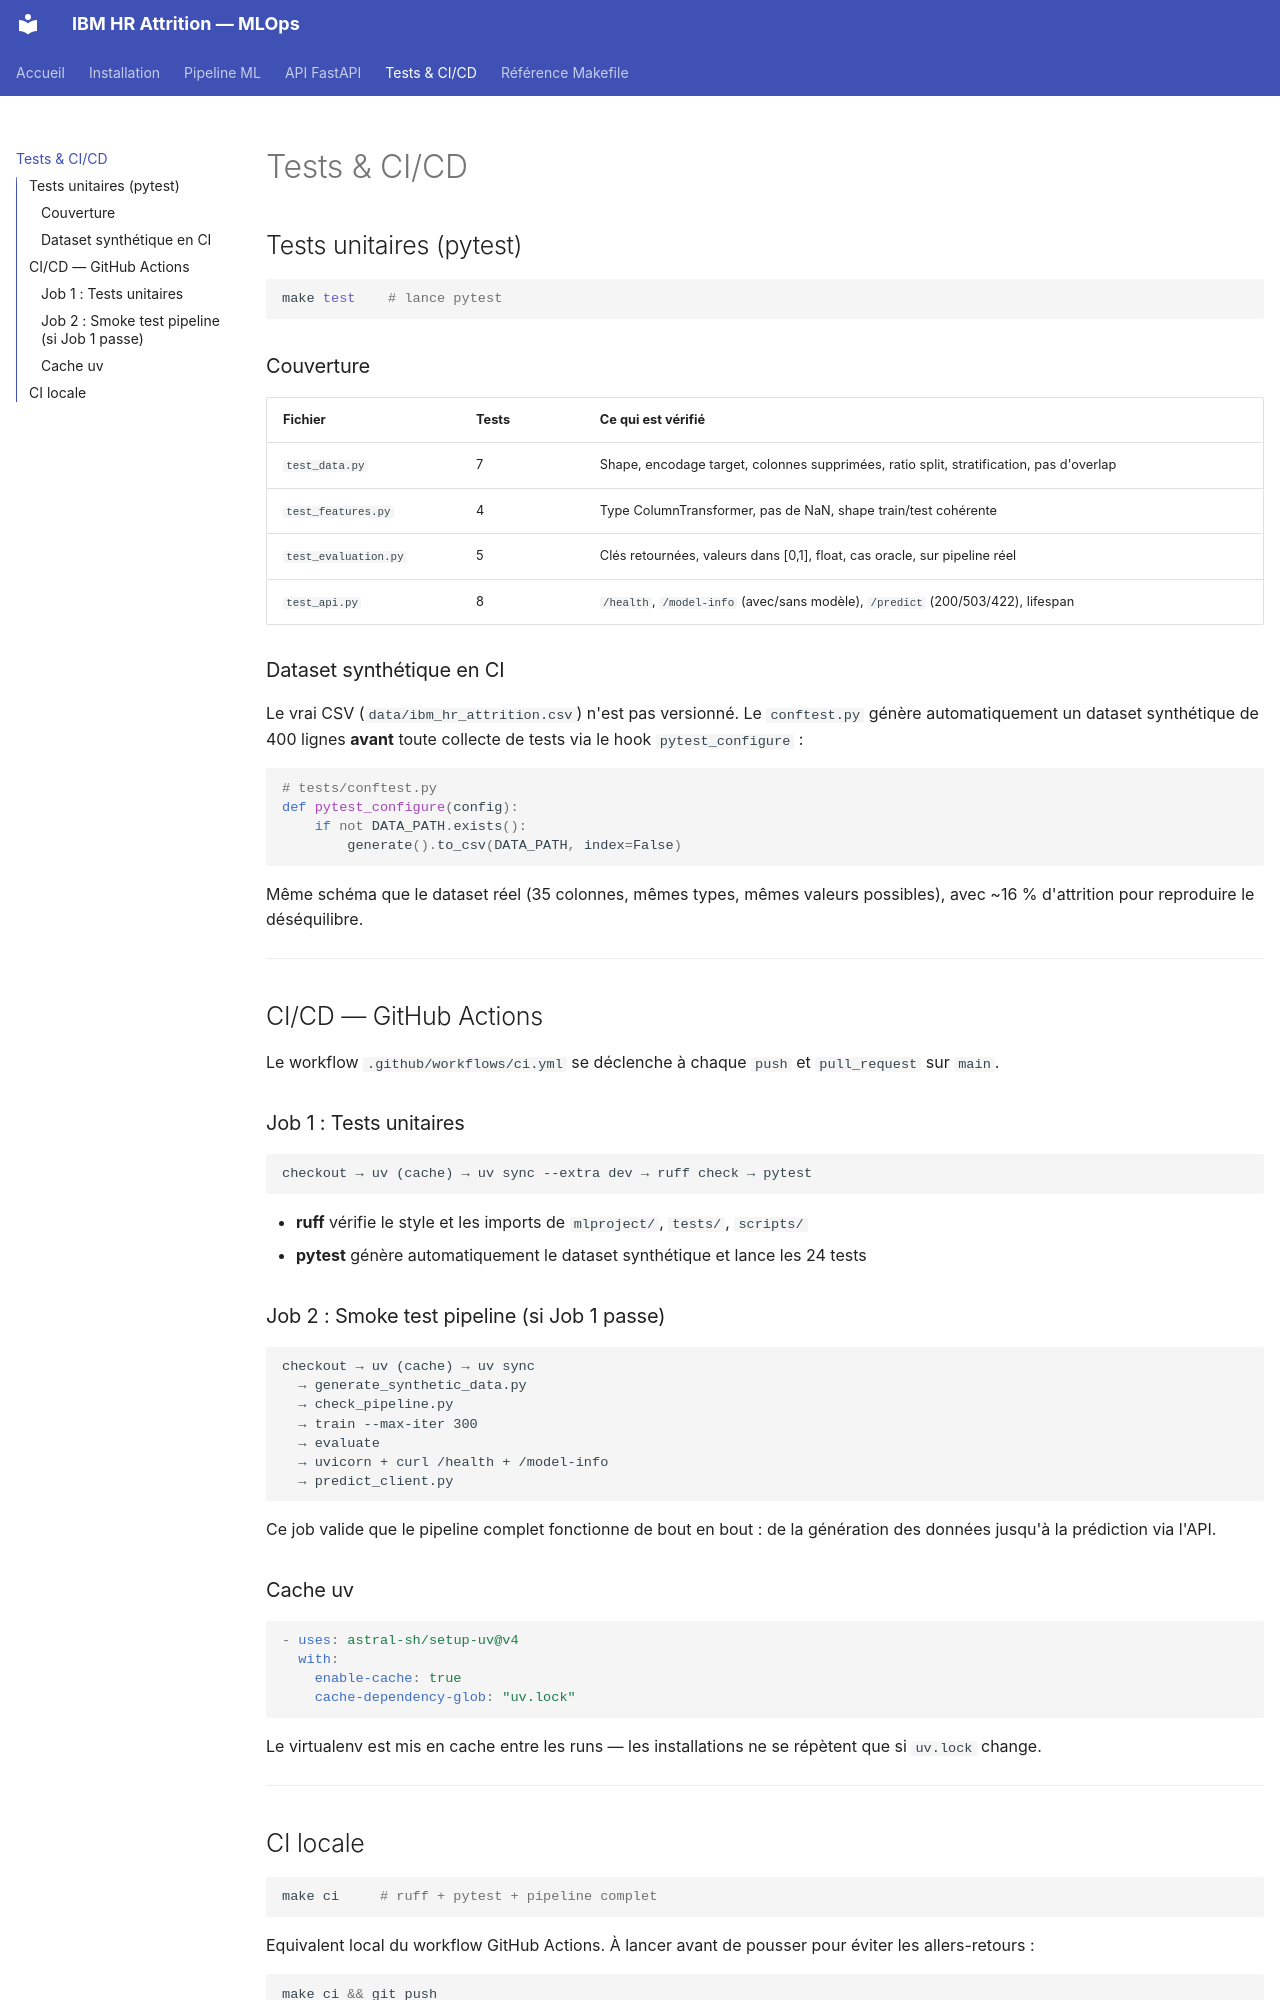

repository: EthanVieville/MLops_orchestration_IBM_HR · page: testing/index.html · generator: mkdocs

# Tests & CI/CD

## Tests unitaires (pytest)

```bash
make test    # lance pytest
```

### Couverture

| Fichier | Tests | Ce qui est vérifié |
|---------|-------|--------------------|
| `test_data.py` | 7 | Shape, encodage target, colonnes supprimées, ratio split, stratification, pas d'overlap |
| `test_features.py` | 4 | Type ColumnTransformer, pas de NaN, shape train/test cohérente |
| `test_evaluation.py` | 5 | Clés retournées, valeurs dans [0,1], float, cas oracle, sur pipeline réel |
| `test_api.py` | 8 | `/health`, `/model-info` (avec/sans modèle), `/predict` (200/503/422), lifespan |

### Dataset synthétique en CI

Le vrai CSV (`data/ibm_hr_attrition.csv`) n'est pas versionné. Le `conftest.py` génère automatiquement un dataset synthétique de 400 lignes **avant** toute collecte de tests via le hook `pytest_configure` :

```python
# tests/conftest.py
def pytest_configure(config):
    if not DATA_PATH.exists():
        generate().to_csv(DATA_PATH, index=False)
```

Même schéma que le dataset réel (35 colonnes, mêmes types, mêmes valeurs possibles), avec ~16 % d'attrition pour reproduire le déséquilibre.

---

## CI/CD — GitHub Actions

Le workflow `.github/workflows/ci.yml` se déclenche à chaque `push` et `pull_request` sur `main`.

### Job 1 : Tests unitaires

```
checkout → uv (cache) → uv sync --extra dev → ruff check → pytest
```

- **ruff** vérifie le style et les imports de `mlproject/`, `tests/`, `scripts/`
- **pytest** génère automatiquement le dataset synthétique et lance les 24 tests

### Job 2 : Smoke test pipeline (si Job 1 passe)

```
checkout → uv (cache) → uv sync
  → generate_synthetic_data.py
  → check_pipeline.py
  → train --max-iter 300
  → evaluate
  → uvicorn + curl /health + /model-info
  → predict_client.py
```

Ce job valide que le pipeline complet fonctionne de bout en bout : de la génération des données jusqu'à la prédiction via l'API.

### Cache uv

```yaml
- uses: astral-sh/setup-uv@v4
  with:
    enable-cache: true
    cache-dependency-glob: "uv.lock"
```

Le virtualenv est mis en cache entre les runs — les installations ne se répètent que si `uv.lock` change.

---
